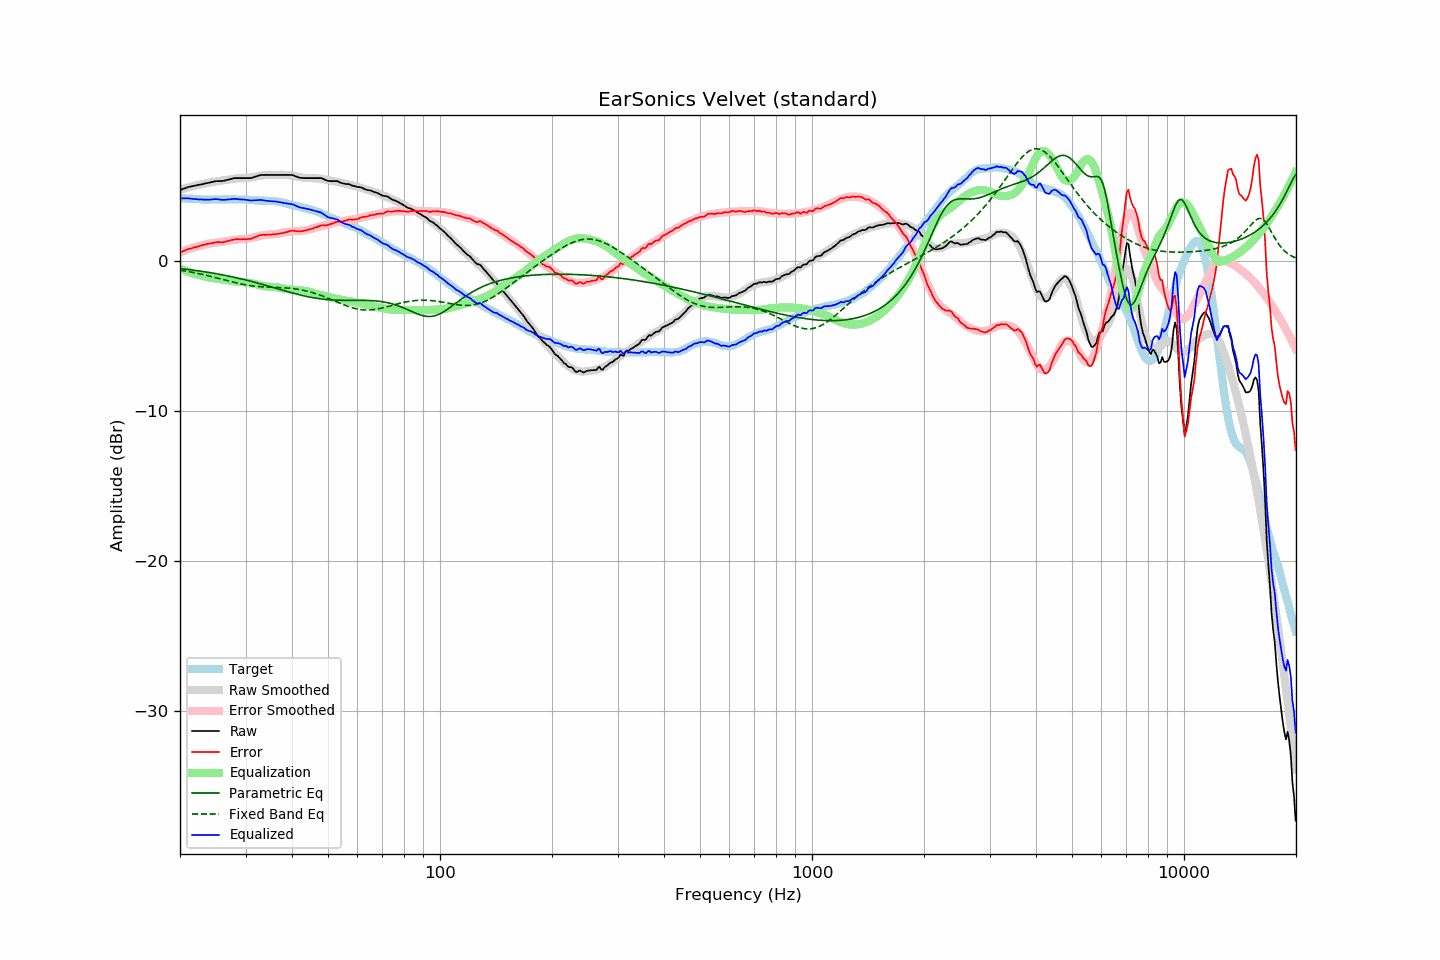

The file beside this chart, header and first rows:
frequency, raw, error, smoothed, error_smoothed, equalization, parametric_eq, fixed_band_eq, equalized_raw, equalized_smoothed, target
20.00, 4.69, 0.53, 4.72, 0.55, -0.55, -0.53, -0.64, 4.15, 4.17, 4.17
20.20, 4.73, 0.58, 4.75, 0.59, -0.59, -0.54, -0.65, 4.15, 4.16, 4.16
20.40, 4.77, 0.63, 4.78, 0.63, -0.63, -0.55, -0.67, 4.15, 4.15, 4.15
20.61, 4.81, 0.67, 4.81, 0.67, -0.67, -0.57, -0.69, 4.14, 4.14, 4.15
20.81, 4.85, 0.73, 4.84, 0.71, -0.71, -0.58, -0.71, 4.15, 4.13, 4.13
21.02, 4.89, 0.77, 4.87, 0.74, -0.74, -0.59, -0.73, 4.15, 4.12, 4.13
21.23, 4.91, 0.80, 4.90, 0.78, -0.78, -0.60, -0.75, 4.13, 4.12, 4.12
21.44, 4.93, 0.81, 4.93, 0.82, -0.82, -0.62, -0.77, 4.12, 4.11, 4.13
21.66, 4.96, 0.85, 4.95, 0.85, -0.85, -0.63, -0.79, 4.11, 4.10, 4.12
21.87, 4.98, 0.88, 4.98, 0.88, -0.88, -0.65, -0.81, 4.10, 4.10, 4.10
22.09, 5.00, 0.91, 5.01, 0.91, -0.91, -0.66, -0.83, 4.09, 4.09, 4.10
22.31, 5.02, 0.93, 5.03, 0.94, -0.94, -0.68, -0.85, 4.08, 4.09, 4.10
22.54, 5.04, 0.96, 5.05, 0.97, -0.97, -0.69, -0.87, 4.07, 4.08, 4.09
22.76, 5.07, 1.00, 5.08, 1.00, -1.00, -0.71, -0.90, 4.07, 4.08, 4.08
22.99, 5.09, 1.03, 5.10, 1.03, -1.03, -0.72, -0.92, 4.07, 4.07, 4.07
23.22, 5.11, 1.06, 5.12, 1.05, -1.05, -0.74, -0.94, 4.06, 4.07, 4.06
23.45, 5.14, 1.08, 5.15, 1.08, -1.08, -0.75, -0.97, 4.06, 4.07, 4.07
23.69, 5.16, 1.11, 5.17, 1.10, -1.10, -0.77, -1.00, 4.06, 4.06, 4.06
23.92, 5.18, 1.13, 5.19, 1.13, -1.13, -0.79, -1.02, 4.06, 4.06, 4.06
24.16, 5.21, 1.15, 5.21, 1.14, -1.14, -0.81, -1.05, 4.07, 4.06, 4.07
24.40, 5.23, 1.16, 5.22, 1.16, -1.16, -0.82, -1.07, 4.07, 4.06, 4.08
24.65, 5.26, 1.19, 5.24, 1.18, -1.18, -0.84, -1.10, 4.09, 4.07, 4.08
24.89, 5.28, 1.21, 5.26, 1.19, -1.19, -0.86, -1.13, 4.09, 4.07, 4.07
25.14, 5.29, 1.23, 5.27, 1.20, -1.20, -0.88, -1.16, 4.09, 4.07, 4.07
25.39, 5.29, 1.23, 5.29, 1.22, -1.22, -0.90, -1.18, 4.08, 4.07, 4.07
25.65, 5.29, 1.23, 5.31, 1.23, -1.23, -0.92, -1.21, 4.06, 4.08, 4.07
25.91, 5.29, 1.22, 5.33, 1.25, -1.25, -0.94, -1.24, 4.04, 4.08, 4.07
26.16, 5.31, 1.23, 5.34, 1.27, -1.27, -0.96, -1.27, 4.05, 4.08, 4.09
26.43, 5.33, 1.25, 5.36, 1.28, -1.28, -0.98, -1.30, 4.05, 4.08, 4.09
26.69, 5.36, 1.28, 5.38, 1.30, -1.30, -1.00, -1.33, 4.06, 4.08, 4.09
26.96, 5.39, 1.32, 5.40, 1.32, -1.32, -1.03, -1.35, 4.07, 4.08, 4.08
27.23, 5.41, 1.34, 5.41, 1.34, -1.34, -1.05, -1.38, 4.08, 4.08, 4.08
27.50, 5.44, 1.37, 5.43, 1.35, -1.35, -1.07, -1.41, 4.09, 4.08, 4.08
27.77, 5.47, 1.39, 5.45, 1.37, -1.37, -1.09, -1.44, 4.11, 4.08, 4.09
28.05, 5.49, 1.41, 5.46, 1.38, -1.38, -1.12, -1.46, 4.11, 4.08, 4.09
28.33, 5.49, 1.43, 5.47, 1.39, -1.39, -1.14, -1.49, 4.10, 4.08, 4.07
28.62, 5.49, 1.43, 5.48, 1.40, -1.40, -1.16, -1.51, 4.09, 4.08, 4.07
28.90, 5.49, 1.42, 5.48, 1.41, -1.41, -1.19, -1.54, 4.08, 4.07, 4.08
29.19, 5.49, 1.42, 5.49, 1.42, -1.42, -1.21, -1.56, 4.08, 4.07, 4.08
29.48, 5.49, 1.43, 5.49, 1.42, -1.42, -1.24, -1.58, 4.07, 4.07, 4.07
29.78, 5.49, 1.43, 5.50, 1.43, -1.43, -1.27, -1.60, 4.06, 4.06, 4.07
30.08, 5.49, 1.42, 5.50, 1.44, -1.44, -1.29, -1.62, 4.05, 4.06, 4.07
30.38, 5.49, 1.43, 5.51, 1.46, -1.46, -1.32, -1.64, 4.03, 4.05, 4.07
30.68, 5.49, 1.45, 5.53, 1.48, -1.48, -1.35, -1.65, 4.02, 4.05, 4.05
30.99, 5.49, 1.45, 5.54, 1.50, -1.50, -1.37, -1.67, 4.00, 4.04, 4.05
31.30, 5.52, 1.49, 5.56, 1.52, -1.52, -1.40, -1.68, 4.00, 4.04, 4.04
31.61, 5.56, 1.54, 5.58, 1.55, -1.55, -1.43, -1.70, 4.02, 4.03, 4.03
31.93, 5.59, 1.58, 5.60, 1.57, -1.57, -1.46, -1.71, 4.02, 4.02, 4.02
32.24, 5.62, 1.61, 5.62, 1.60, -1.60, -1.49, -1.72, 4.02, 4.01, 4.01
32.57, 5.66, 1.67, 5.63, 1.63, -1.63, -1.52, -1.73, 4.04, 4.01, 4.00
32.89, 5.69, 1.70, 5.65, 1.65, -1.65, -1.55, -1.74, 4.04, 4.00, 4.00
33.22, 5.70, 1.71, 5.67, 1.67, -1.67, -1.58, -1.74, 4.03, 4.00, 4.00
33.55, 5.70, 1.72, 5.68, 1.69, -1.69, -1.61, -1.75, 4.01, 3.99, 3.99
33.89, 5.70, 1.71, 5.70, 1.71, -1.71, -1.64, -1.76, 3.99, 3.99, 4.00
34.23, 5.70, 1.73, 5.71, 1.72, -1.72, -1.67, -1.76, 3.98, 3.98, 3.98
34.57, 5.70, 1.73, 5.71, 1.73, -1.73, -1.70, -1.77, 3.97, 3.98, 3.98
34.92, 5.70, 1.74, 5.71, 1.74, -1.74, -1.73, -1.77, 3.96, 3.97, 3.97
35.27, 5.70, 1.73, 5.71, 1.75, -1.75, -1.76, -1.77, 3.96, 3.96, 3.98
35.62, 5.70, 1.75, 5.71, 1.76, -1.76, -1.79, -1.78, 3.95, 3.96, 3.96
35.97, 5.70, 1.75, 5.71, 1.76, -1.76, -1.82, -1.78, 3.94, 3.95, 3.95
... 635 more rows
